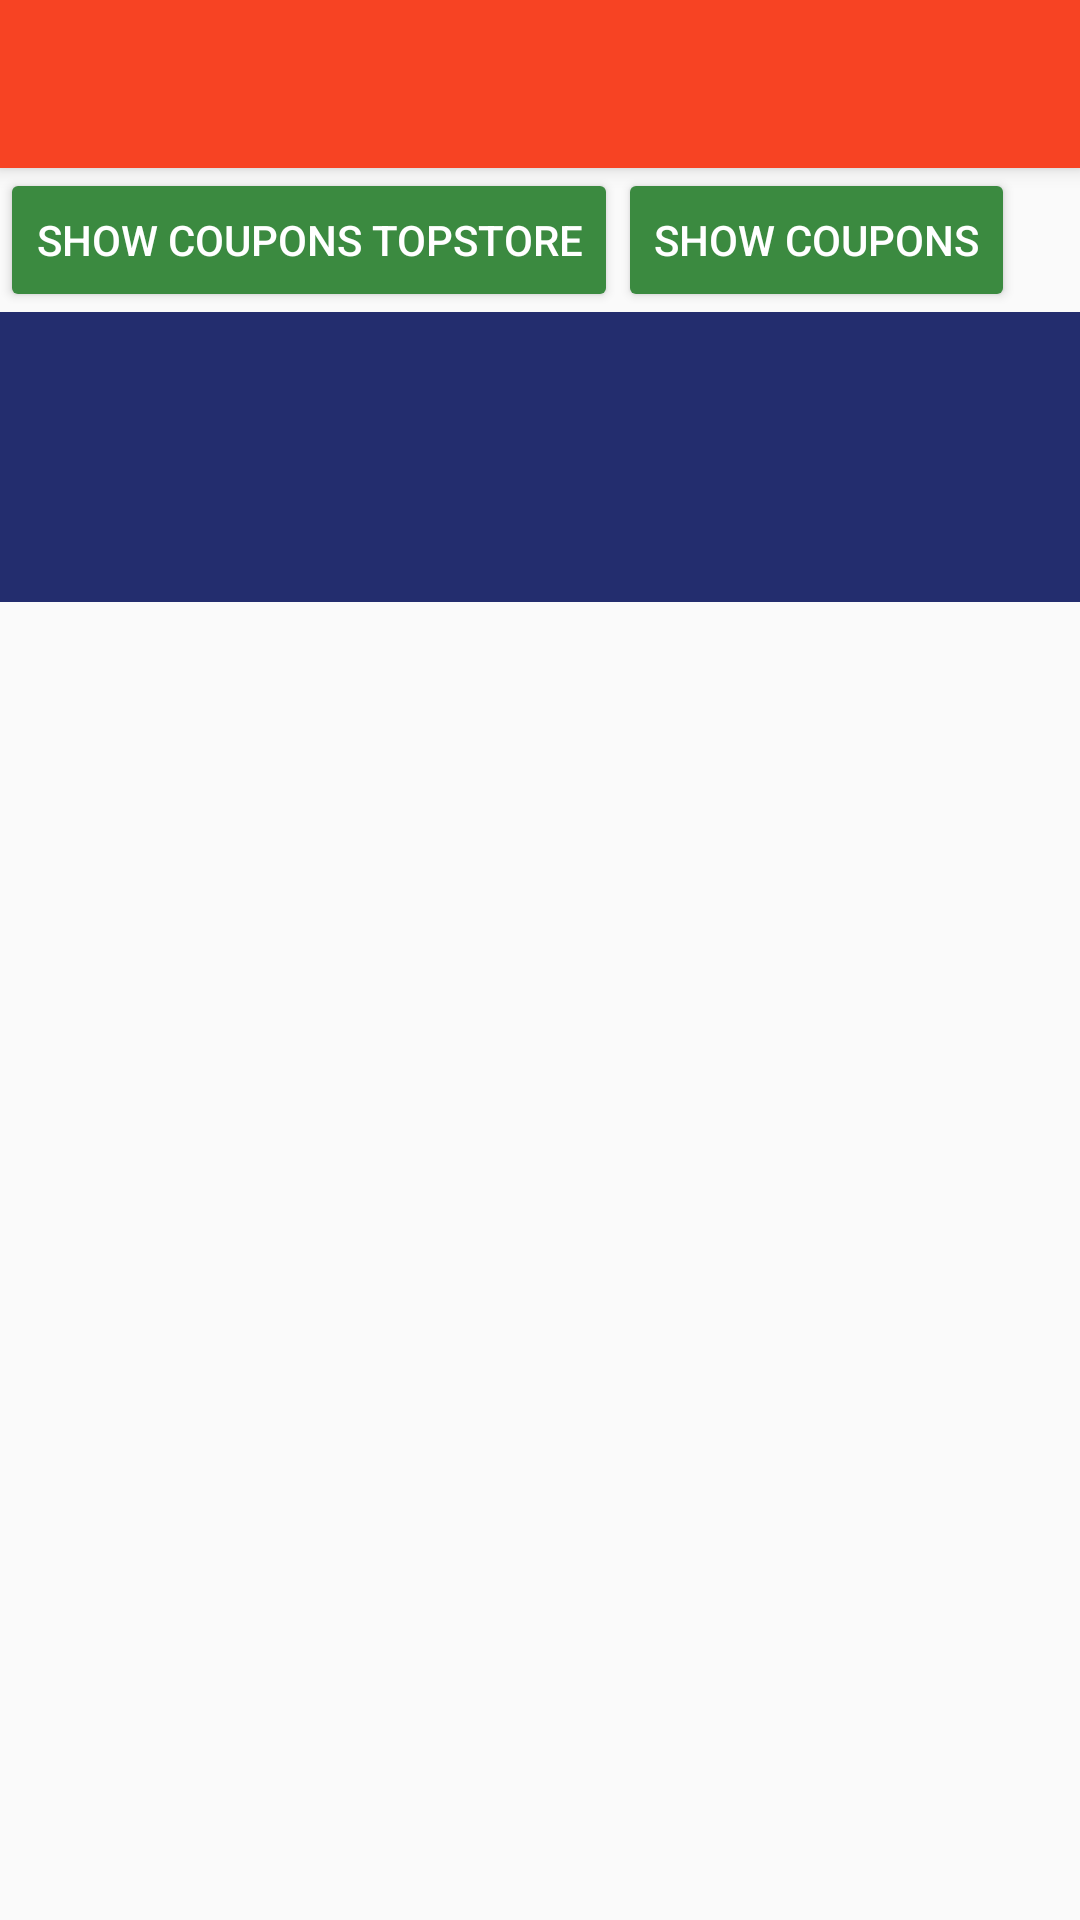

Reconstruct the res/layout file that produces this screen, plus the resources it refers to.
<!-- AndroidManifest.xml: application theme AppTheme -->
<!-- res/layout/activity_main.xml -->
<?xml version="1.0" encoding="utf-8"?>
<android.support.design.widget.CoordinatorLayout
    xmlns:android="http://schemas.android.com/apk/res/android"
    xmlns:app="http://schemas.android.com/apk/res-auto"
    xmlns:tools="http://schemas.android.com/tools"
    android:id="@+id/card_view_activity"
    android:layout_width="match_parent"
    android:layout_height="match_parent"
    tools:context="com.zoftino.rxjavaretrofit.MainActivity">
    <android.support.design.widget.AppBarLayout
        android:layout_width="match_parent"
        android:layout_height="wrap_content"
        android:id="@+id/appbar">
        <android.support.v7.widget.Toolbar android:id="@+id/z_toolbar" android:layout_width="match_parent"
            android:layout_height="?attr/actionBarSize" android:background="?attr/colorPrimary"
            android:elevation="4dp" app:layout_scrollFlags="scroll|enterAlways">
        </android.support.v7.widget.Toolbar>
    </android.support.design.widget.AppBarLayout>
    <android.support.v4.widget.NestedScrollView
        android:id="@+id/activity_content"
        android:layout_width="match_parent"
        android:layout_height="match_parent"
        app:layout_behavior="@string/appbar_scrolling_view_behavior">
    <LinearLayout
        android:layout_width="match_parent"
        android:layout_height="wrap_content"
        android:orientation="vertical">
    <LinearLayout
        android:layout_width="wrap_content"
        android:layout_height="wrap_content"
        android:orientation="horizontal">
        <Button android:id="@+id/show_coupons_topstore"
            android:text="Show Coupons TopStore"
            android:layout_width="wrap_content"
            android:layout_height="wrap_content"
            style="@style/Widget.AppCompat.Button.Colored"
            android:onClick="showCouponsTopStore"></Button>
        <Button android:id="@+id/show_coupons"
            android:text="Show Coupons"
            android:layout_width="wrap_content"
            android:layout_height="wrap_content"
            style="@style/Widget.AppCompat.Button.Colored"
            android:onClick="showCoupons"></Button></LinearLayout>
    <android.support.constraint.ConstraintLayout
        android:layout_width="match_parent"
        android:layout_height="wrap_content"
        android:background="@color/textViewBg">

        <TextView
        android:id="@+id/store_name"
        android:layout_width="wrap_content"
        android:layout_height="wrap_content"
            app:layout_constraintTop_toTopOf="parent"
            app:layout_constraintRight_toRightOf="parent"
            style="@style/zoftinoText"
            android:layout_marginLeft="8dp"
            android:layout_marginRight="8dp"
            android:layout_marginTop="16dp"
            app:layout_constraintLeft_toLeftOf="parent"></TextView>

        <TextView
            android:id="@+id/coupon_count"
            android:layout_width="wrap_content"
            android:layout_height="wrap_content"
            style="@style/zoftinoText"
            android:layout_marginRight="8dp"
            app:layout_constraintTop_toBottomOf="@+id/store_name"
            app:layout_constraintRight_toLeftOf="@+id/max_cashback"
            app:layout_constraintBottom_toBottomOf="parent"
            android:layout_marginLeft="8dp"
            android:layout_marginBottom="16dp"
            app:layout_constraintLeft_toLeftOf="parent"></TextView>

        <TextView
            android:id="@+id/max_cashback"
            android:layout_width="wrap_content"
            android:layout_height="wrap_content"
            style="@style/zoftinoText"
            android:layout_marginRight="8dp"
            app:layout_constraintTop_toBottomOf="@+id/store_name"
            app:layout_constraintRight_toRightOf="parent"
            app:layout_constraintBottom_toBottomOf="parent"
            android:layout_marginBottom="16dp"
            android:layout_marginLeft="8dp"
            app:layout_constraintLeft_toRightOf="@+id/coupon_count"></TextView>
    </android.support.constraint.ConstraintLayout>

    <android.support.v4.widget.NestedScrollView
        android:id="@+id/coupon_content"
        android:layout_width="match_parent"
        android:layout_height="match_parent"
        android:background="@color/cardview_dark_background">

        <android.support.v7.widget.RecyclerView
            android:id="@+id/coupon_rv"
            android:layout_width="match_parent"
            android:layout_height="match_parent"
            android:background="@color/recViewBg"
            android:scrollbars="vertical"></android.support.v7.widget.RecyclerView>

    </android.support.v4.widget.NestedScrollView>
</LinearLayout>
    </android.support.v4.widget.NestedScrollView>
</android.support.design.widget.CoordinatorLayout>
<!-- resources referenced by this layout -->
<resources>
  <color name="recViewBg">#cee5f4</color>
  <color name="textViewBg">#232d6e</color>
  <style name="zoftinoText">
          <item name="android:padding">4dp</item>
          <item name="android:textAppearance">?android:attr/textAppearanceMedium</item>
          <item name="android:textColor">#ffffff</item>
      </style>
  <style name="AppTheme" parent="Theme.AppCompat.Light.DarkActionBar">
          
          <item name="colorPrimary">@color/colorPrimary</item>
          <item name="colorPrimaryDark">@color/colorPrimaryDark</item>
          <item name="colorAccent">@color/colorAccent</item>
      </style>
  <color name="colorPrimary">#f74323</color>
  <color name="colorPrimaryDark">#932212</color>
  <color name="colorAccent">#3b8a40</color>
</resources>
